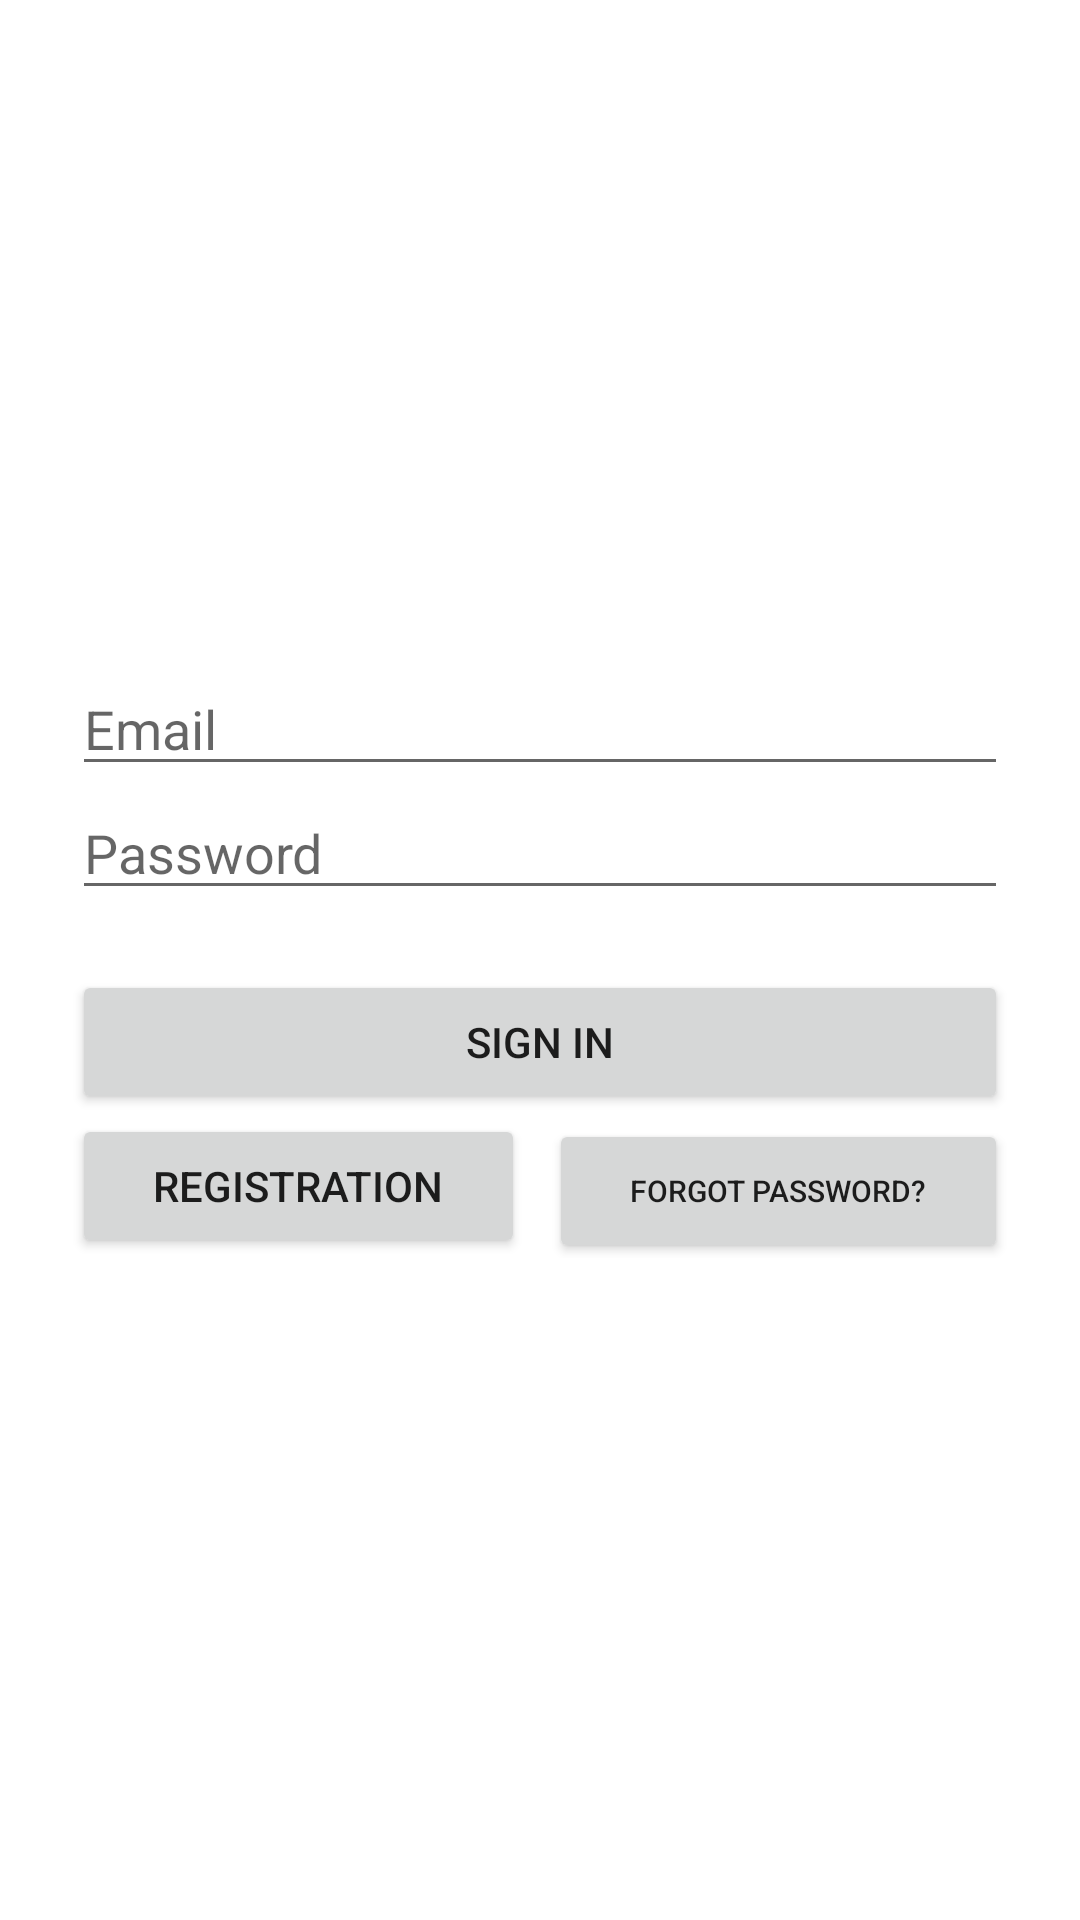

This screen was rendered from an Android layout file. Write that file and the resources it references.
<!-- AndroidManifest.xml: application theme Theme.Davalebani -->
<!-- res/layout/activity_main.xml -->
<?xml version="1.0" encoding="utf-8"?>
<androidx.constraintlayout.widget.ConstraintLayout xmlns:android="http://schemas.android.com/apk/res/android"
    xmlns:app="http://schemas.android.com/apk/res-auto"
    xmlns:tools="http://schemas.android.com/tools"
    android:layout_width="match_parent"
    android:layout_height="match_parent"
    android:background="@color/yellow"
    tools:context=".MainActivity">
    
    <LinearLayout
        android:layout_width="match_parent"
        android:layout_height="wrap_content"
        android:layout_marginStart="24dp"
        android:layout_marginEnd="24dp"
        android:orientation="vertical"
        app:layout_constraintBottom_toBottomOf="parent"
        app:layout_constraintEnd_toEndOf="parent"
        app:layout_constraintStart_toStartOf="parent"
        app:layout_constraintTop_toTopOf="parent">

        <EditText
            android:id="@+id/signInEmailEditText"
            android:layout_width="match_parent"
            android:hint="Email"
            android:layout_height="wrap_content"
            android:ems="10"
            android:inputType="textEmailAddress" />

        <EditText
            android:id="@+id/signInPasswordEditText"
            android:layout_width="match_parent"
            android:hint="Password"
            android:layout_height="wrap_content"
            android:ems="10"
            android:inputType="textPassword" />

        <Button
            android:id="@+id/signInButton"
            android:layout_width="match_parent"
            android:layout_height="wrap_content"
            android:layout_marginTop="20dp"
            android:text="Sign In" />

        <TableRow
            android:layout_width="match_parent"
            android:layout_height="match_parent"
            android:weightSum="2">

            <Button
                android:id="@+id/regButton"
                android:layout_width="wrap_content"
                android:layout_height="wrap_content"
                android:text="Registration"
                android:layout_weight="1"
                android:layout_marginEnd="4dp"/>

            <Button
                android:id="@+id/resetPasswordButton"
                android:layout_width="wrap_content"
                android:layout_height="wrap_content"
                android:text="Forgot Password?"
                android:layout_weight="1"
                android:textSize="10dp"
                android:layout_marginStart="4dp"/>
        </TableRow>

    </LinearLayout>

</androidx.constraintlayout.widget.ConstraintLayout>
<!-- resources referenced by this layout -->
<resources>
  <style name="Theme.Davalebani" parent="Theme.MaterialComponents.DayNight.DarkActionBar">
          
          <item name="colorPrimary">@color/purple_500</item>
          <item name="colorPrimaryVariant">@color/purple_700</item>
          <item name="colorOnPrimary">@color/white</item>
          
          <item name="colorSecondary">@color/teal_200</item>
          <item name="colorSecondaryVariant">@color/teal_700</item>
          <item name="colorOnSecondary">@color/black</item>
          
          <item name="android:statusBarColor" tools:targetApi="l">?attr/colorPrimaryVariant</item>
          
      </style>
  <!-- not gathered from this repository: default colours our renderer supplied (Android Studio template values) -->
  <color name="purple_500">#FF6200EE</color>
  <color name="purple_700">#FF3700B3</color>
  <color name="teal_200">#FF03DAC5</color>
  <color name="teal_700">#FF018786</color>
  <color name="black">#FF000000</color>
  <color name="white">#FFFFFFFF</color>
</resources>
